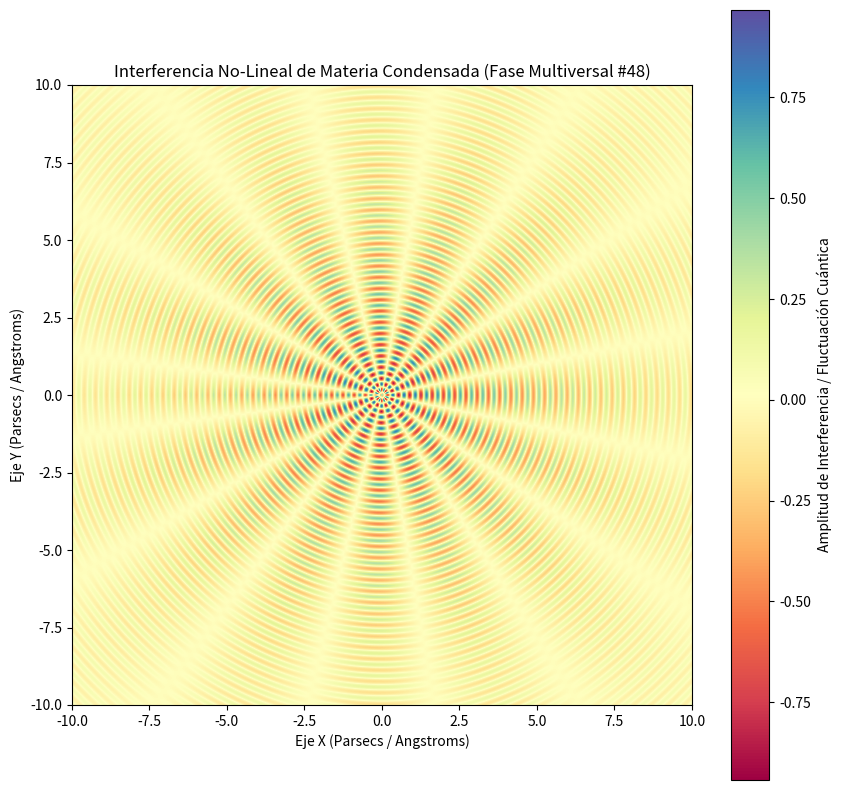

This figure's Python source:
%matplotlib inline
# Simulación Multiversal: Materia Condensada - Variante 48
import numpy as np
import matplotlib.pyplot as plt

# Parámetros Físicos No-Lineales
omega_1 = 17.296
omega_2 = 7.834
lambda_decay = 0.186
phase_shift = 1.753

x = np.linspace(-10, 10, 800)
y = np.linspace(-10, 10, 800)
X, Y = np.meshgrid(x, y)

# Dinámica de Fluidos / Campos Tensor-Escalares (Fase Multiversal)
R = np.sqrt(X**2 + Y**2) + 1e-5
Z = (np.sin(omega_1 * R + phase_shift) * np.cos(omega_2 * np.arctan2(Y, X))) * np.exp(-lambda_decay * R)

plt.figure(figsize=(10, 10))
plt.imshow(Z, cmap='Spectral', extent=[-10, 10, -10, 10], origin='lower')
plt.colorbar(label='Amplitud de Interferencia / Fluctuación Cuántica')
plt.title(r'Interferencia No-Lineal de Materia Condensada (Fase Multiversal #48)')
plt.xlabel('Eje X (Parsecs / Angstroms)')
plt.ylabel('Eje Y (Parsecs / Angstroms)')
plt.show()
